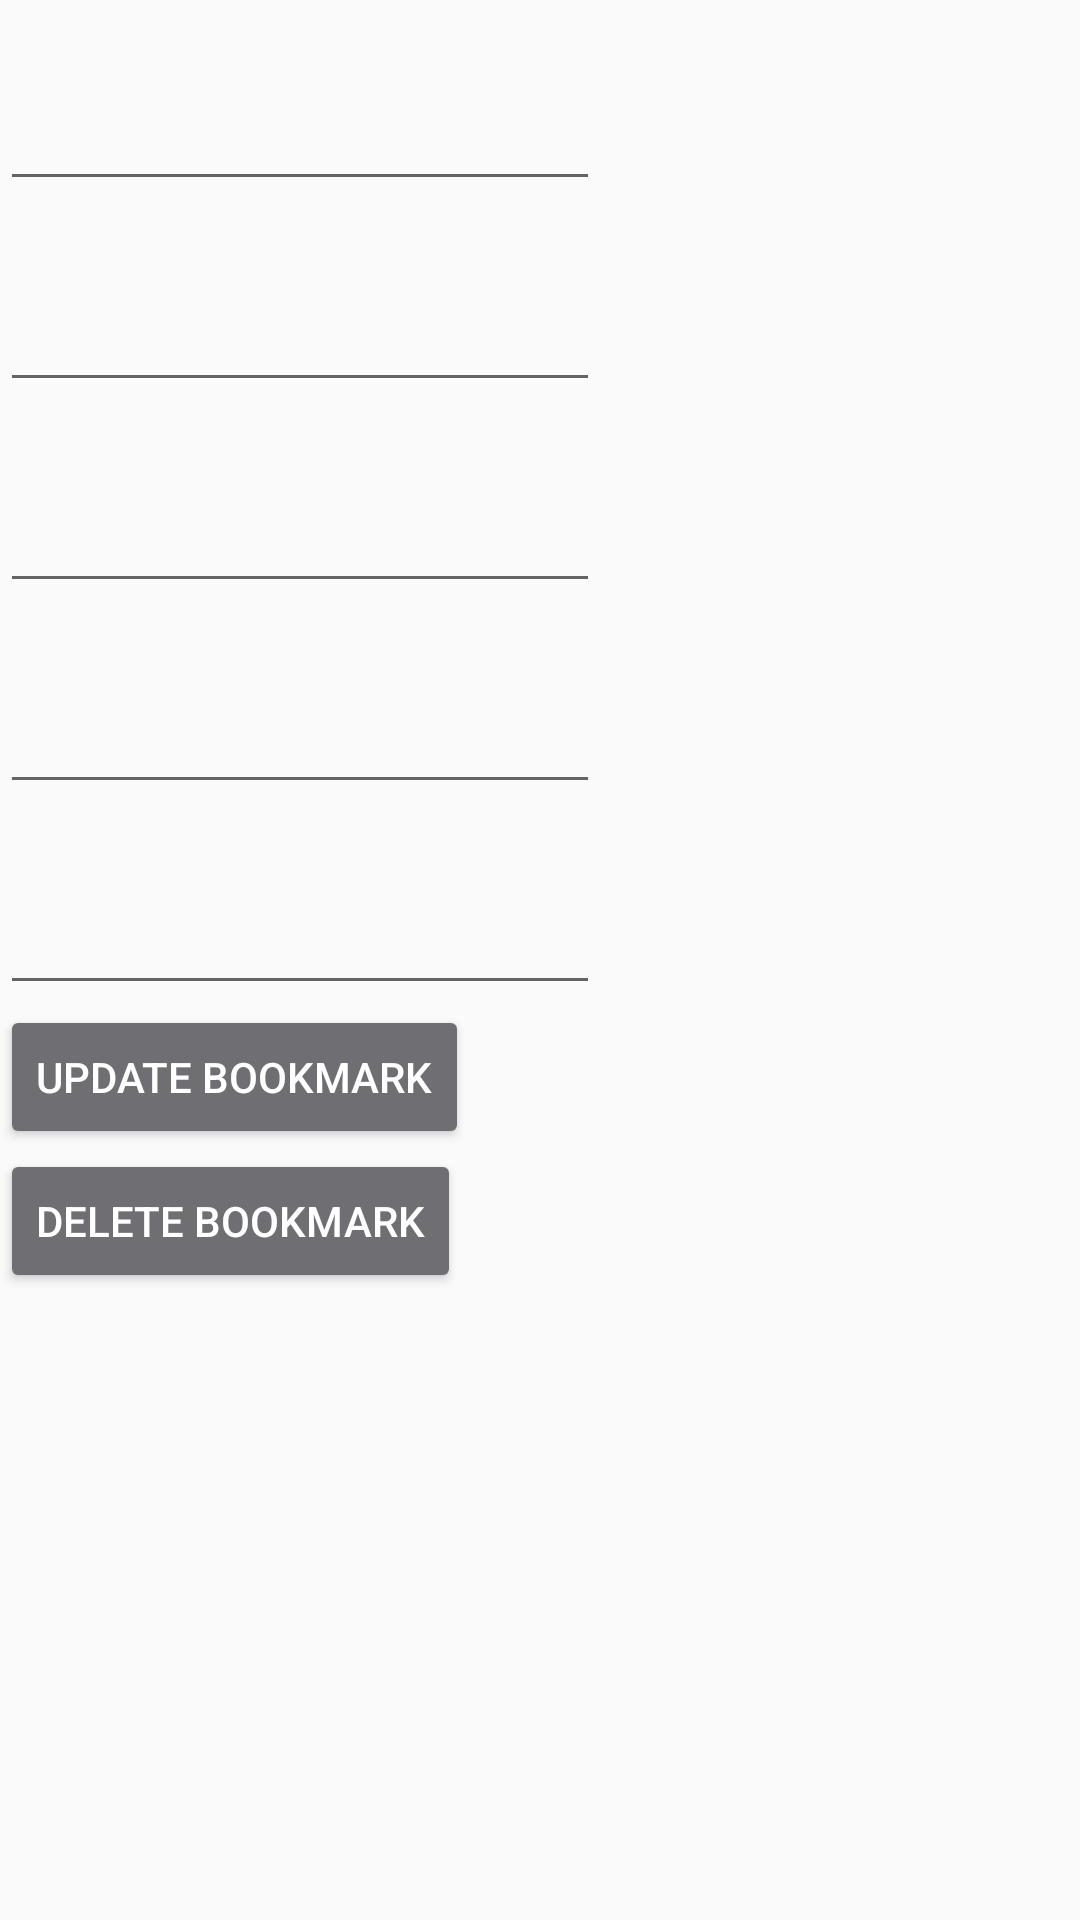

Produce the Android XML layout that renders to this screen, including the resource entries it uses.
<!-- AndroidManifest.xml: application theme Theme.AppCompat.Light.NoActionBar -->
<!-- res/layout/activity_edit_bookmark.xml -->
<?xml version="1.0" encoding="utf-8"?>
<android.support.constraint.ConstraintLayout xmlns:android="http://schemas.android.com/apk/res/android"
  xmlns:app="http://schemas.android.com/apk/res-auto"
  android:layout_width="match_parent"
  android:layout_height="match_parent">

  <EditText
    android:id="@+id/editIsbnET"
    android:layout_width="200dp"
    android:layout_height="wrap_content"
    android:inputType="number"
    android:padding="@dimen/padding_6x"
    android:textSize="14sp"
    app:layout_constraintTop_toTopOf="parent" />

  <EditText
    android:id="@+id/editTitleET"
    android:layout_width="200dp"
    android:layout_height="wrap_content"
    android:inputType="text"
    android:padding="@dimen/padding_6x"
    android:textSize="14sp"
    app:layout_constraintTop_toBottomOf="@id/editIsbnET" />

  <EditText
    android:id="@+id/editAuthorET"
    android:layout_width="200dp"
    android:layout_height="wrap_content"
    android:inputType="text"
    android:padding="@dimen/padding_6x"
    android:textSize="14sp"
    app:layout_constraintTop_toBottomOf="@id/editTitleET" />

  <EditText
    android:id="@+id/editPagesReadET"
    android:layout_width="200dp"
    android:layout_height="wrap_content"
    android:inputType="text"
    android:padding="@dimen/padding_6x"
    android:textSize="14sp"
    app:layout_constraintTop_toBottomOf="@id/editAuthorET" />

  <EditText
    android:id="@+id/editRatingET"
    android:layout_width="200dp"
    android:layout_height="wrap_content"
    android:inputType="text"
    android:padding="@dimen/padding_6x"
    android:textSize="14sp"
    app:layout_constraintTop_toBottomOf="@id/editPagesReadET" />

  <Button
    android:id="@+id/editBookmarkButton"
    android:layout_width="wrap_content"
    android:layout_height="wrap_content"
    android:text="@string/update_bookmark"
    android:textColor="@color/white"
    android:backgroundTint="@color/colorPrimaryDark"
    app:layout_constraintTop_toBottomOf="@id/editRatingET"/>

  <Button
    android:id="@+id/deleteBookmarkButton"
    android:layout_width="wrap_content"
    android:layout_height="wrap_content"
    android:text="@string/delete_bookmark"
    android:textColor="@color/white"
    android:backgroundTint="@color/colorPrimaryDark"
    app:layout_constraintTop_toBottomOf="@id/editBookmarkButton"/>

</android.support.constraint.ConstraintLayout>
<!-- resources referenced by this layout -->
<resources>
  <color name="colorPrimaryDark">#6F6F73</color>
  <color name="white">#FFFFFF</color>
  <dimen name="padding_6x">24dp</dimen>
  <string name="delete_bookmark">Delete Bookmark</string>
  <string name="update_bookmark">Update Bookmark</string>
</resources>
